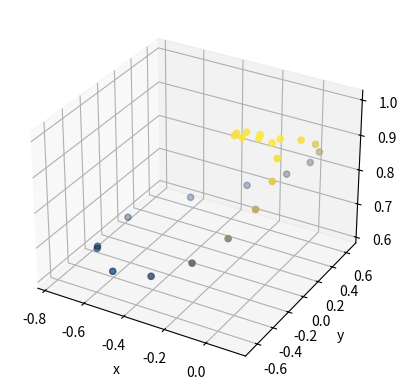

Write Python code to recreate this figure.
import numpy as np
from mpl_toolkits import mplot3d
import matplotlib.pyplot as plt

# Gwiazda z gwiazdozbioru Byka - Elnath
# Wawa / Nairobi (stolica Kenii) / Puerto Montt (miasto w Chile)

def gregorian_to_julian(y, m, d, h):
    jd = np.floor(365.25 * (y + 4716)) + np.floor(30.6001 * (m + 1)) + d + h / 24 - 1537.5
    if m <= 2:
        y = y - 1
        m = m + 12
        return np.floor(365.25 * (y + 4716)) + np.floor(30.6001 * (m + 1)) + d + h / 24 - 1537.5
    else:
        return jd


def GMST(y, m, d, h):
    T = (gregorian_to_julian(y, m, d, h) - 2451545) / 36525
    g = 280.46061837 + 360.98564736629 * (gregorian_to_julian(y, m, d, h) - 2451545.0) + 0.000387933 * T ** 2 - T ** 3 \
        / 38710000
    g = g % 360
    return g


def kat_godzinny(y, m, d, h, lam, alfa):
    g = GMST(y, m, d, 0)
    UT1 = h * 1.002737909350795
    S = UT1 * 15 + lam + g
    for value in alfa:
        value *= 15
    t = S - alfa
    return t

def odleg_zenit(fi, dek, t):
    fi = np.deg2rad(fi)
    dek = np.deg2rad(dek)
    t = np.deg2rad(t)
    z = np.sin(fi) * np.sin(dek) + np.cos(fi) * np.cos(dek) * np.cos(t)
    z = np.rad2deg(z)
    return z

def azymut(fi, dek, t): #tuuu dorobić
    fi = np.deg2rad(fi)
    dek = np.deg2rad(dek)
    t = np.deg2rad(t)
    licz = -np.cos(dek) * np.sin(t)
    mian = np.cos(fi) * np.sin(dek) - np.sin(fi) * np.cos(dek) * np.cos(t)
    tag_A = np.arctan(licz / mian)
    tag_A = np.rad2deg(tag_A)
    if mian < 0:
        tag_A += 180
    elif mian > 0 and licz < 0:
        tag_A += 360
    return tag_A


def wysokosc(fi, dek, t):
    h = 90 - odleg_zenit(fi, dek, t)
    return h

def transf_wspol(fi, dek, t):
    x = np.sin(np.deg2rad(odleg_zenit(fi, dek, t))) * np.cos(np.deg2rad(azymut(fi, dek, t)))
    y = np.sin(np.deg2rad(odleg_zenit(fi, dek, t))) * np.sin(np.deg2rad(azymut(fi, dek, t)))
    z = np.cos(np.deg2rad(odleg_zenit(fi, dek, t)))
    return x, y, z

def godzina_na_dzies(h, m, s):
    return h + m/60 + s / 3600

if __name__ == "__main__":
    # współrzedne miejsc
    Wawa = [52.24920, 21.00030]
    Nairobi = [-1.28333, 36.81667]
    Puerto_Montt = [-41.4693, -72.94237]

    godz = [0, 1, 2, 3, 4, 5, 6, 7, 8, 9, 10, 11, 12, 13, 14, 15, 16, 17, 18, 19, 20, 21, 22, 23, 24]
    godz = np.asarray(godz)

    # Rektascensja przeliczona już z godzin na stopnie
    rek = [81.92083, 81.92083, 81.92083, 81.92083, 81.92083, 81.92087, 81.92087, 81.92087, 81.92087, 81.92087,
           81.92087, 81.92087, 81.92087, 81.92087, 81.92087, 81.92087, 81.92087, 81.92087, 81.92087, 81.92087,
           81.92087, 81.92087, 81.92087, 81.92087, 81.92092]

    dek = [28.62483, 28.62483, 28.62483, 28.62483, 28.62483, 28.62483, 28.62483, 28.62483, 28.62483, 28.62483,
           28.62483, 28.62483, 28.62483, 28.62483, 28.62483, 28.62483, 28.62483, 28.62483, 28.62483, 28.62483,
           28.62483, 28.62483, 28.62483, 28.62483, 28.62483]

    print(15 * godzina_na_dzies(0, 32, 0))
    t_wawa = kat_godzinny(2021, 11, 30, godz, Wawa[1], rek)
    t_nairobi = kat_godzinny(2021, 11, 30, godz, Nairobi[1], rek)
    t_puerto_montt = kat_godzinny(2021, 11, 30, godz, Puerto_Montt[1], rek)

    i = 0
    while i < 25:
        #print("kąt godzinny dla Warszawy:", t_wawa[i],"godzina:", godz[i],)
        i = i+1

    b = np.vectorize(azymut)
    print("azymut dla wawy:", b(Wawa[0], dek, t_wawa))
    c = np.vectorize(wysokosc)
    print("wysokosc dla wawy:", c(Wawa[0], dek, t_wawa))
    d = np.vectorize(transf_wspol)
    x, y, z = d(Wawa[0], dek, t_wawa)

    print(x,'\n', y,'\n', z)

    fig = plt.figure()
    ax = plt.axes(projection='3d')
    ax.set_xlabel('x')
    ax.set_ylabel('y')
    ax.set_zlabel('z');
    ax.scatter3D(x, y, z, c=z, cmap='cividis');
    plt.show()
